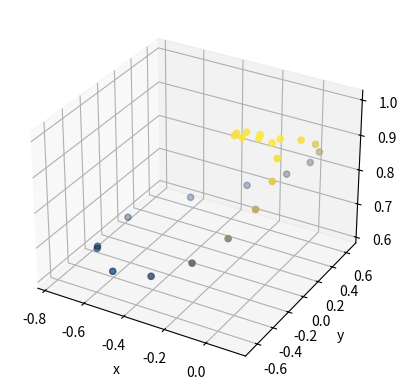

Write Python code to recreate this figure.
import numpy as np
from mpl_toolkits import mplot3d
import matplotlib.pyplot as plt

# Gwiazda z gwiazdozbioru Byka - Elnath
# Wawa / Nairobi (stolica Kenii) / Puerto Montt (miasto w Chile)

def gregorian_to_julian(y, m, d, h):
    jd = np.floor(365.25 * (y + 4716)) + np.floor(30.6001 * (m + 1)) + d + h / 24 - 1537.5
    if m <= 2:
        y = y - 1
        m = m + 12
        return np.floor(365.25 * (y + 4716)) + np.floor(30.6001 * (m + 1)) + d + h / 24 - 1537.5
    else:
        return jd


def GMST(y, m, d, h):
    T = (gregorian_to_julian(y, m, d, h) - 2451545) / 36525
    g = 280.46061837 + 360.98564736629 * (gregorian_to_julian(y, m, d, h) - 2451545.0) + 0.000387933 * T ** 2 - T ** 3 \
        / 38710000
    g = g % 360
    return g


def kat_godzinny(y, m, d, h, lam, alfa):
    g = GMST(y, m, d, 0)
    UT1 = h * 1.002737909350795
    S = UT1 * 15 + lam + g
    for value in alfa:
        value *= 15
    t = S - alfa
    return t

def odleg_zenit(fi, dek, t):
    fi = np.deg2rad(fi)
    dek = np.deg2rad(dek)
    t = np.deg2rad(t)
    z = np.sin(fi) * np.sin(dek) + np.cos(fi) * np.cos(dek) * np.cos(t)
    z = np.rad2deg(z)
    return z

def azymut(fi, dek, t): #tuuu dorobić
    fi = np.deg2rad(fi)
    dek = np.deg2rad(dek)
    t = np.deg2rad(t)
    licz = -np.cos(dek) * np.sin(t)
    mian = np.cos(fi) * np.sin(dek) - np.sin(fi) * np.cos(dek) * np.cos(t)
    tag_A = np.arctan(licz / mian)
    tag_A = np.rad2deg(tag_A)
    if mian < 0:
        tag_A += 180
    elif mian > 0 and licz < 0:
        tag_A += 360
    return tag_A


def wysokosc(fi, dek, t):
    h = 90 - odleg_zenit(fi, dek, t)
    return h

def transf_wspol(fi, dek, t):
    x = np.sin(np.deg2rad(odleg_zenit(fi, dek, t))) * np.cos(np.deg2rad(azymut(fi, dek, t)))
    y = np.sin(np.deg2rad(odleg_zenit(fi, dek, t))) * np.sin(np.deg2rad(azymut(fi, dek, t)))
    z = np.cos(np.deg2rad(odleg_zenit(fi, dek, t)))
    return x, y, z

def godzina_na_dzies(h, m, s):
    return h + m/60 + s / 3600

if __name__ == "__main__":
    # współrzedne miejsc
    Wawa = [52.24920, 21.00030]
    Nairobi = [-1.28333, 36.81667]
    Puerto_Montt = [-41.4693, -72.94237]

    godz = [0, 1, 2, 3, 4, 5, 6, 7, 8, 9, 10, 11, 12, 13, 14, 15, 16, 17, 18, 19, 20, 21, 22, 23, 24]
    godz = np.asarray(godz)

    # Rektascensja przeliczona już z godzin na stopnie
    rek = [81.92083, 81.92083, 81.92083, 81.92083, 81.92083, 81.92087, 81.92087, 81.92087, 81.92087, 81.92087,
           81.92087, 81.92087, 81.92087, 81.92087, 81.92087, 81.92087, 81.92087, 81.92087, 81.92087, 81.92087,
           81.92087, 81.92087, 81.92087, 81.92087, 81.92092]

    dek = [28.62483, 28.62483, 28.62483, 28.62483, 28.62483, 28.62483, 28.62483, 28.62483, 28.62483, 28.62483,
           28.62483, 28.62483, 28.62483, 28.62483, 28.62483, 28.62483, 28.62483, 28.62483, 28.62483, 28.62483,
           28.62483, 28.62483, 28.62483, 28.62483, 28.62483]

    print(15 * godzina_na_dzies(0, 32, 0))
    t_wawa = kat_godzinny(2021, 11, 30, godz, Wawa[1], rek)
    t_nairobi = kat_godzinny(2021, 11, 30, godz, Nairobi[1], rek)
    t_puerto_montt = kat_godzinny(2021, 11, 30, godz, Puerto_Montt[1], rek)

    i = 0
    while i < 25:
        #print("kąt godzinny dla Warszawy:", t_wawa[i],"godzina:", godz[i],)
        i = i+1

    b = np.vectorize(azymut)
    print("azymut dla wawy:", b(Wawa[0], dek, t_wawa))
    c = np.vectorize(wysokosc)
    print("wysokosc dla wawy:", c(Wawa[0], dek, t_wawa))
    d = np.vectorize(transf_wspol)
    x, y, z = d(Wawa[0], dek, t_wawa)

    print(x,'\n', y,'\n', z)

    fig = plt.figure()
    ax = plt.axes(projection='3d')
    ax.set_xlabel('x')
    ax.set_ylabel('y')
    ax.set_zlabel('z');
    ax.scatter3D(x, y, z, c=z, cmap='cividis');
    plt.show()
